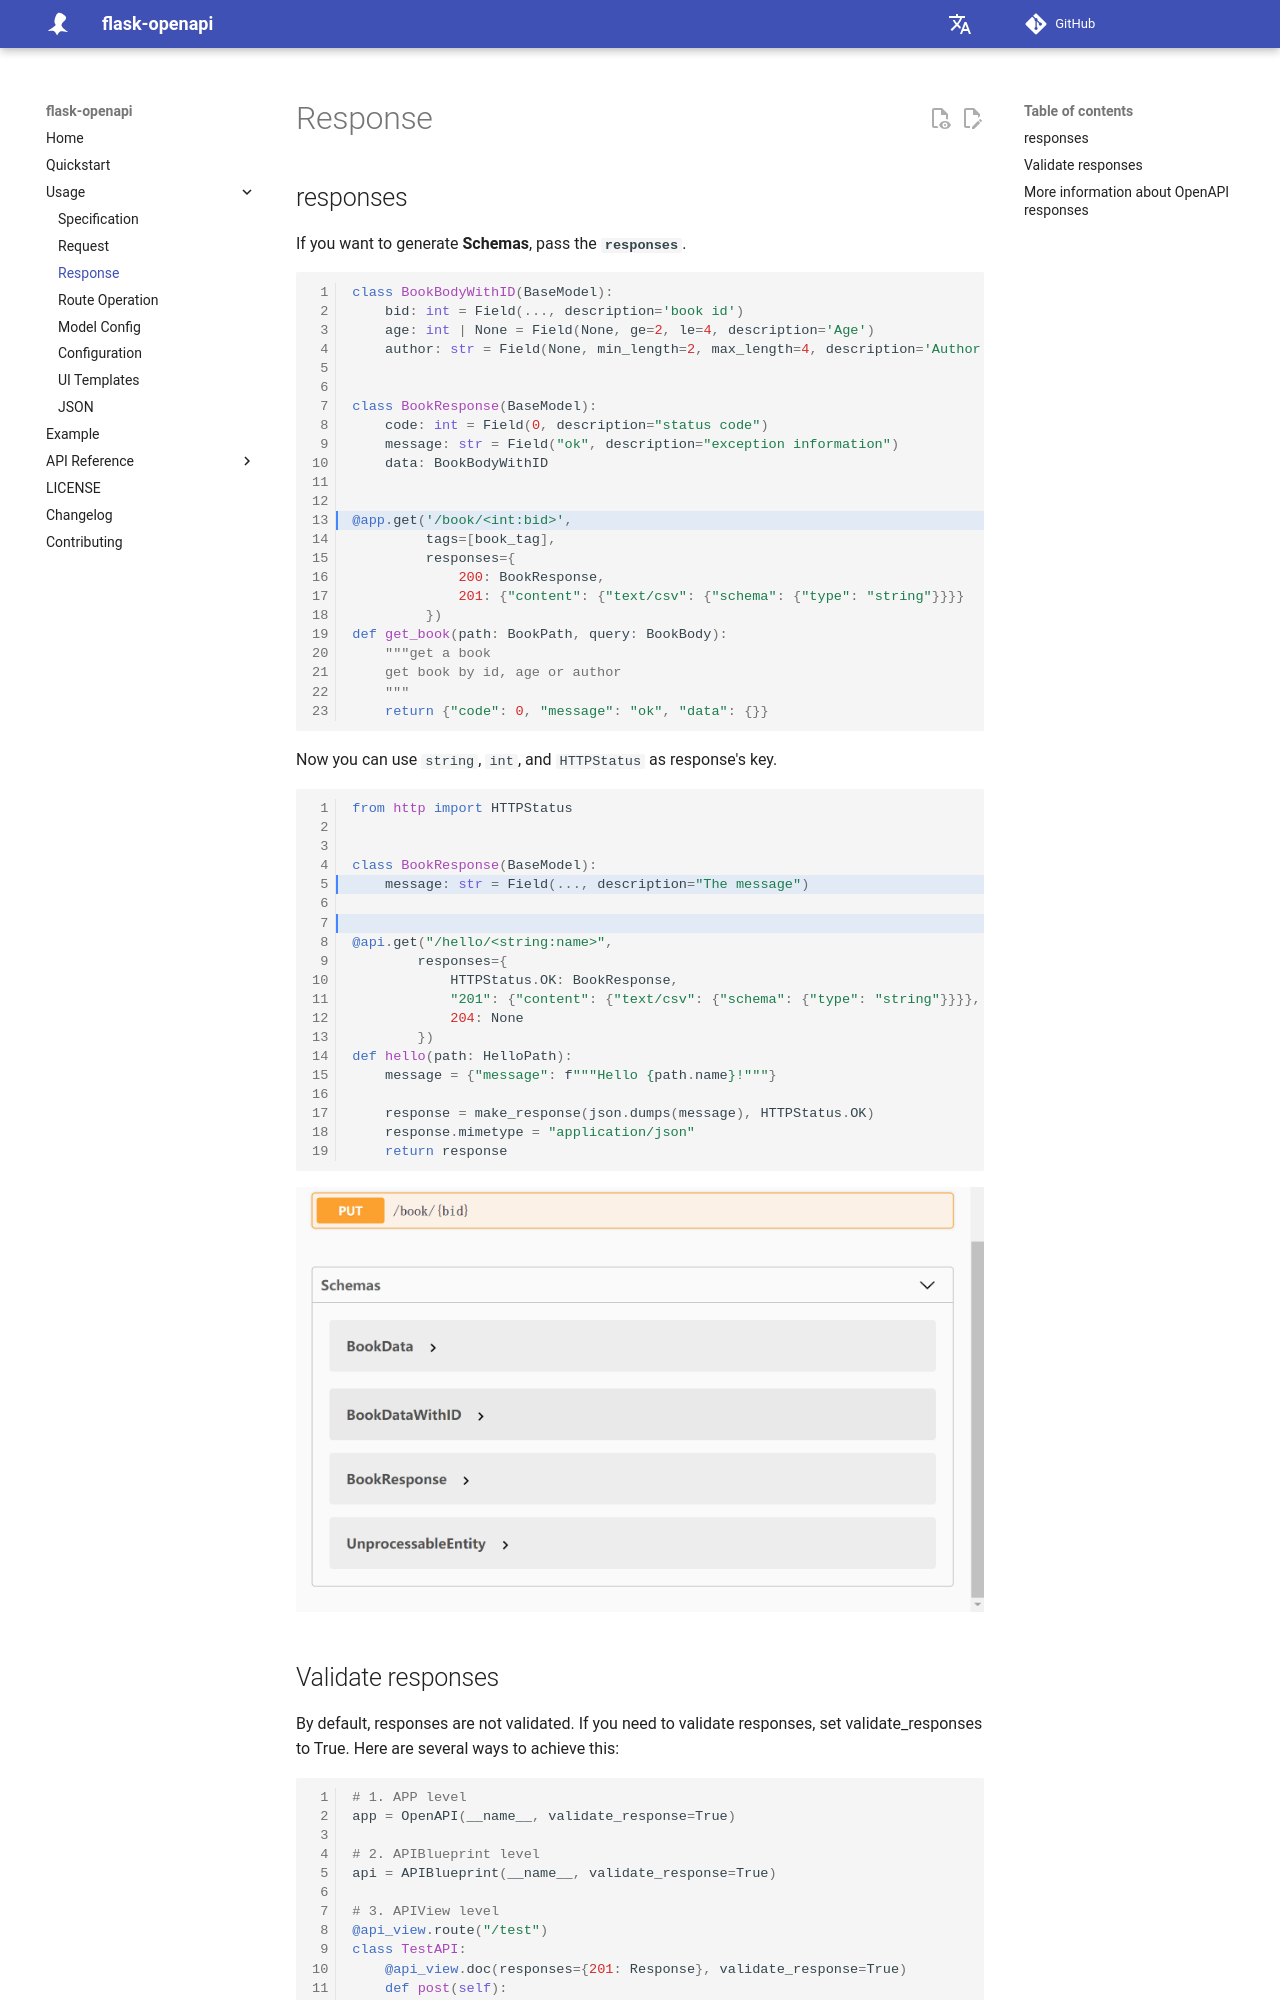

repository: luolingchun/flask-openapi · page: v5.x/Usage/Response/index.html · generator: mkdocs

## responses

If you want to generate **Schemas**, pass the **`responses`**.

```python hl_lines="13"
class BookBodyWithID(BaseModel):
    bid: int = Field(..., description='book id')
    age: int | None = Field(None, ge=2, le=4, description='Age')
    author: str = Field(None, min_length=2, max_length=4, description='Author')


class BookResponse(BaseModel):
    code: int = Field(0, description="status code")
    message: str = Field("ok", description="exception information")
    data: BookBodyWithID


@app.get('/book/<int:bid>', 
         tags=[book_tag], 
         responses={
             200: BookResponse, 
             201: {"content": {"text/csv": {"schema": {"type": "string"}}}}
         })
def get_book(path: BookPath, query: BookBody):
    """get a book
    get book by id, age or author
    """
    return {"code": 0, "message": "ok", "data": {}}
```

Now you can use `string`, `int`, and `HTTPStatus` as response's key.

```python hl_lines="5 7"
from http import HTTPStatus


class BookResponse(BaseModel):
    message: str = Field(..., description="The message")

    
@api.get("/hello/<string:name>",
        responses={
            HTTPStatus.OK: BookResponse, 
            "201": {"content": {"text/csv": {"schema": {"type": "string"}}}},
            204: None
        })
def hello(path: HelloPath):
    message = {"message": f"""Hello {path.name}!"""}

    response = make_response(json.dumps(message), HTTPStatus.OK)
    response.mimetype = "application/json"
    return response
```

![image-20210526104627124](../assets/image-20210526104627124.png)
